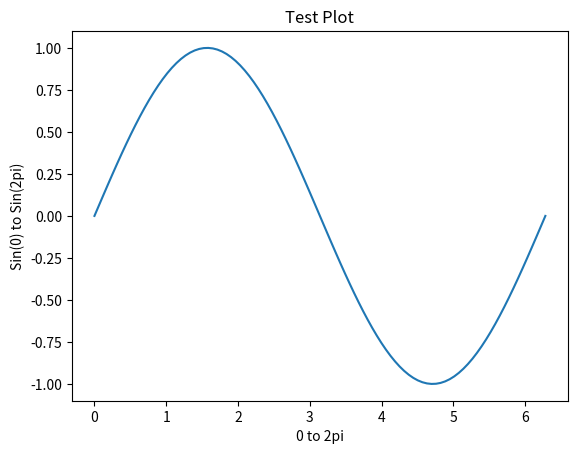
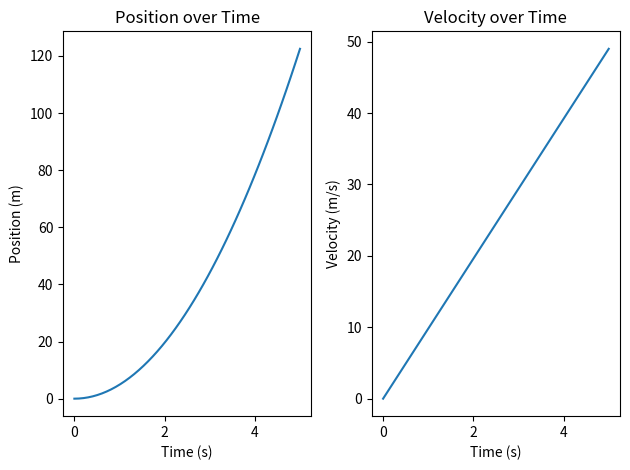
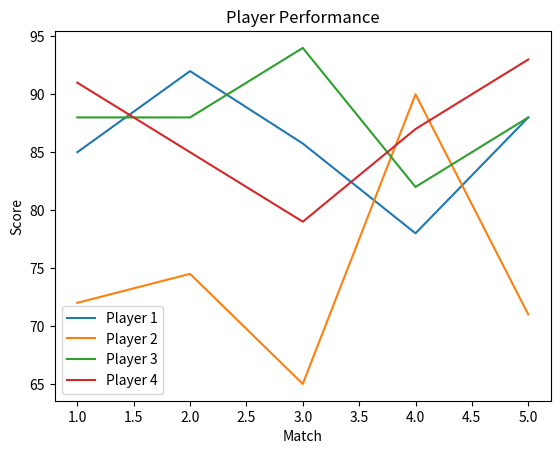
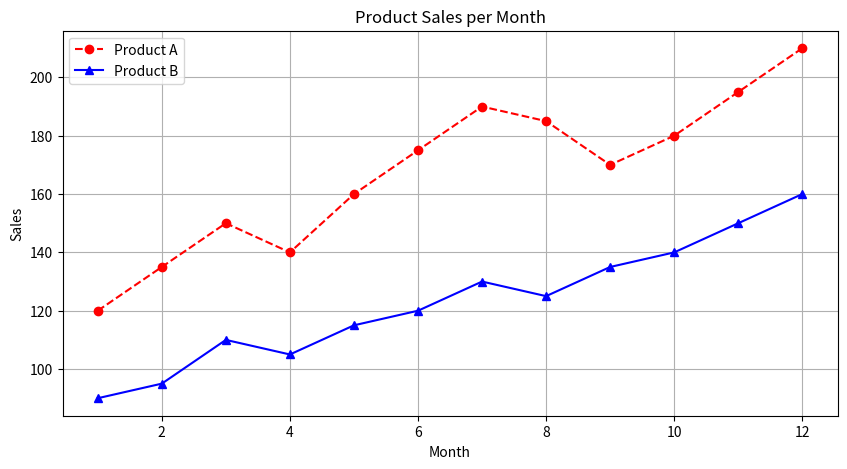
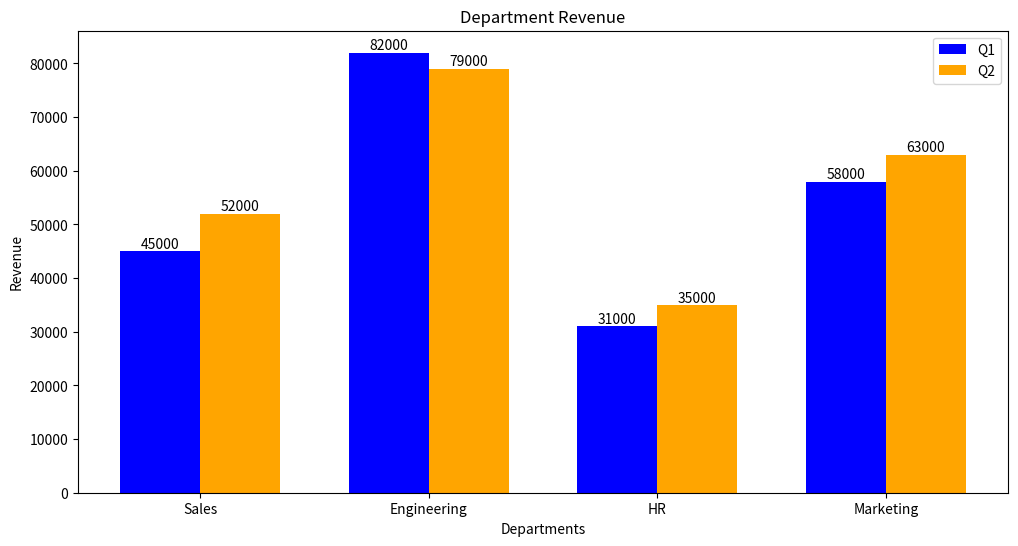
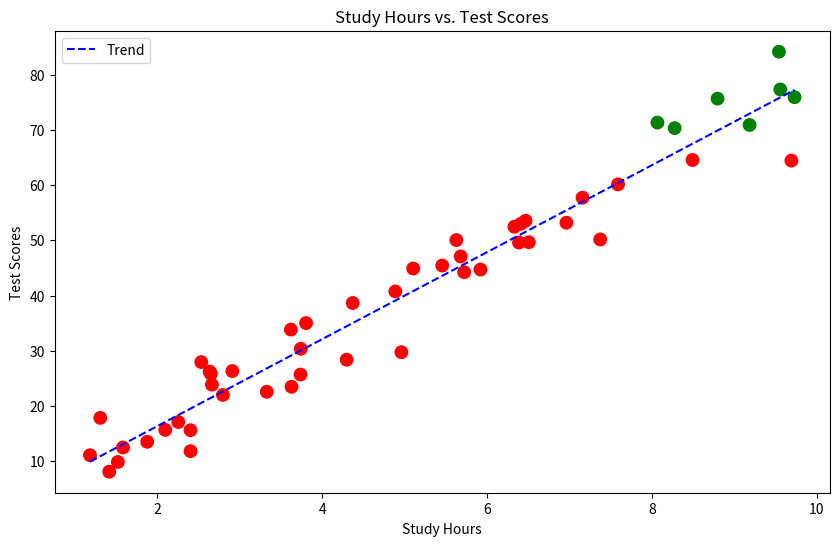
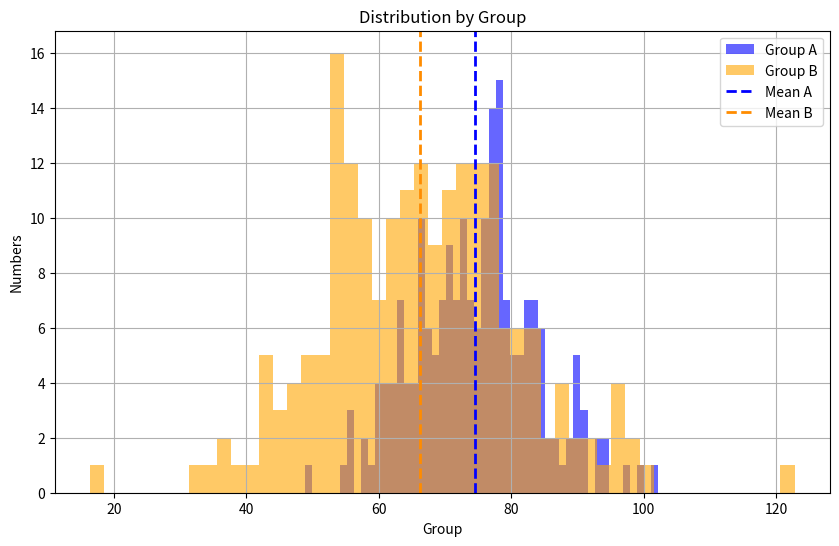
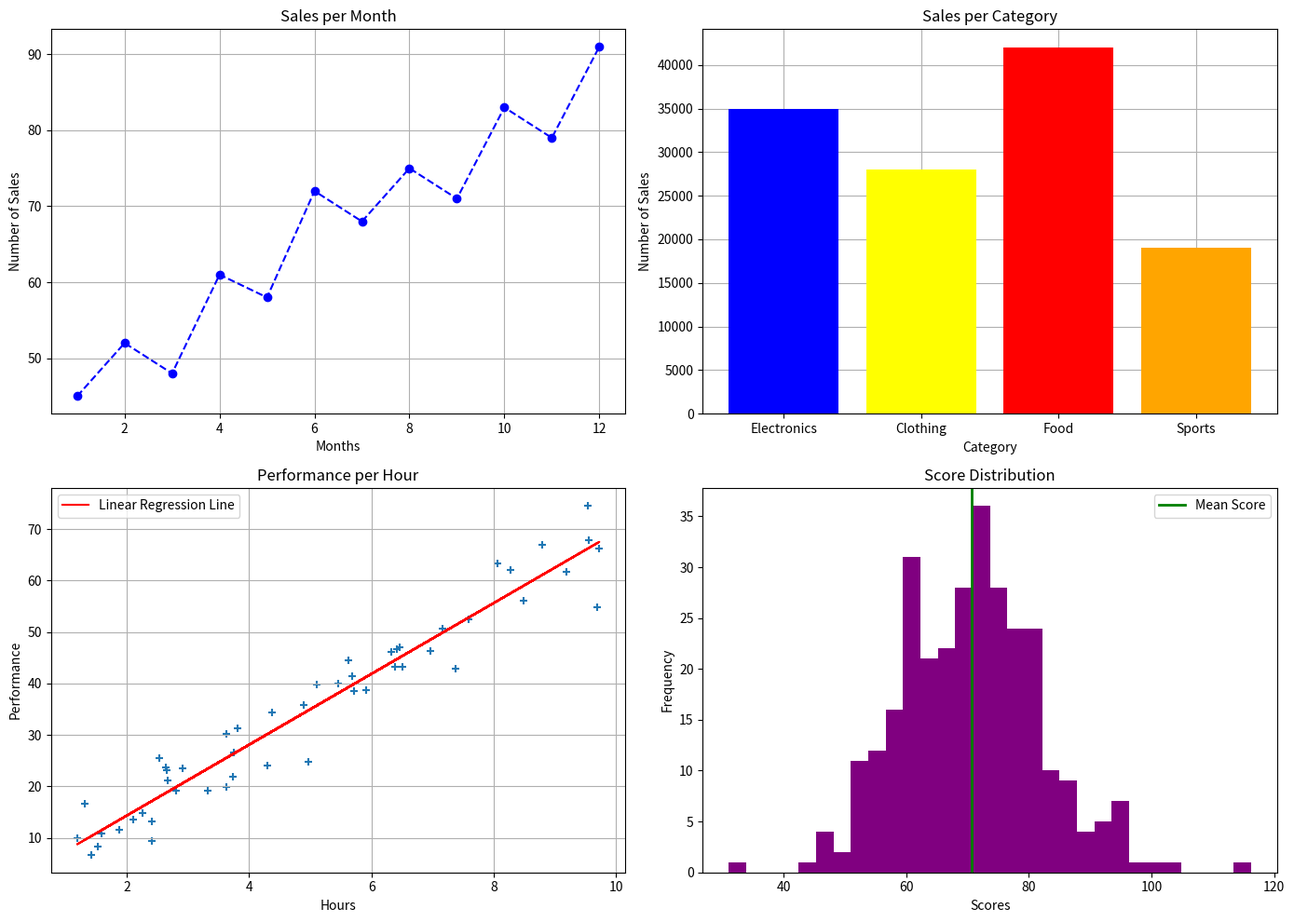
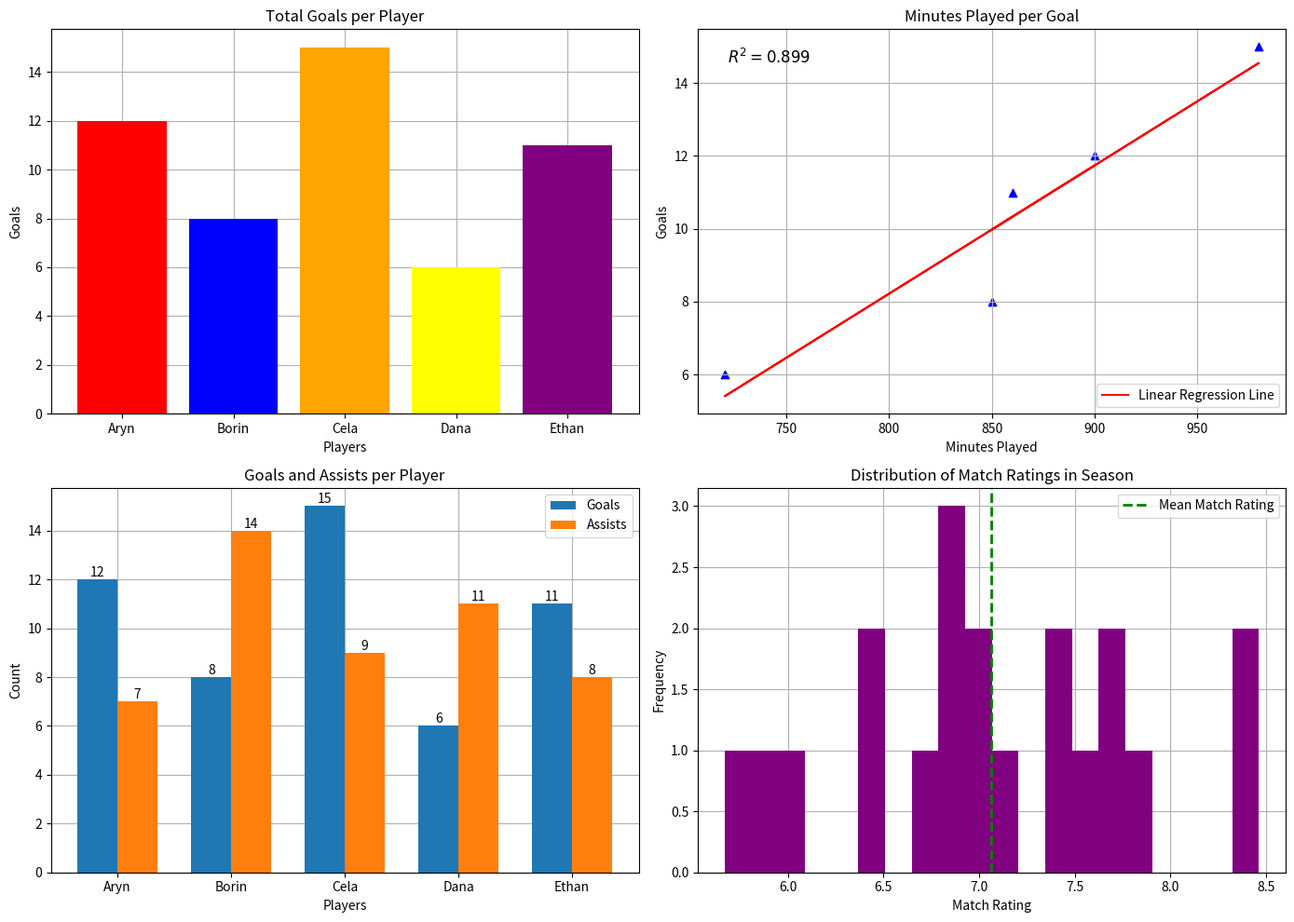
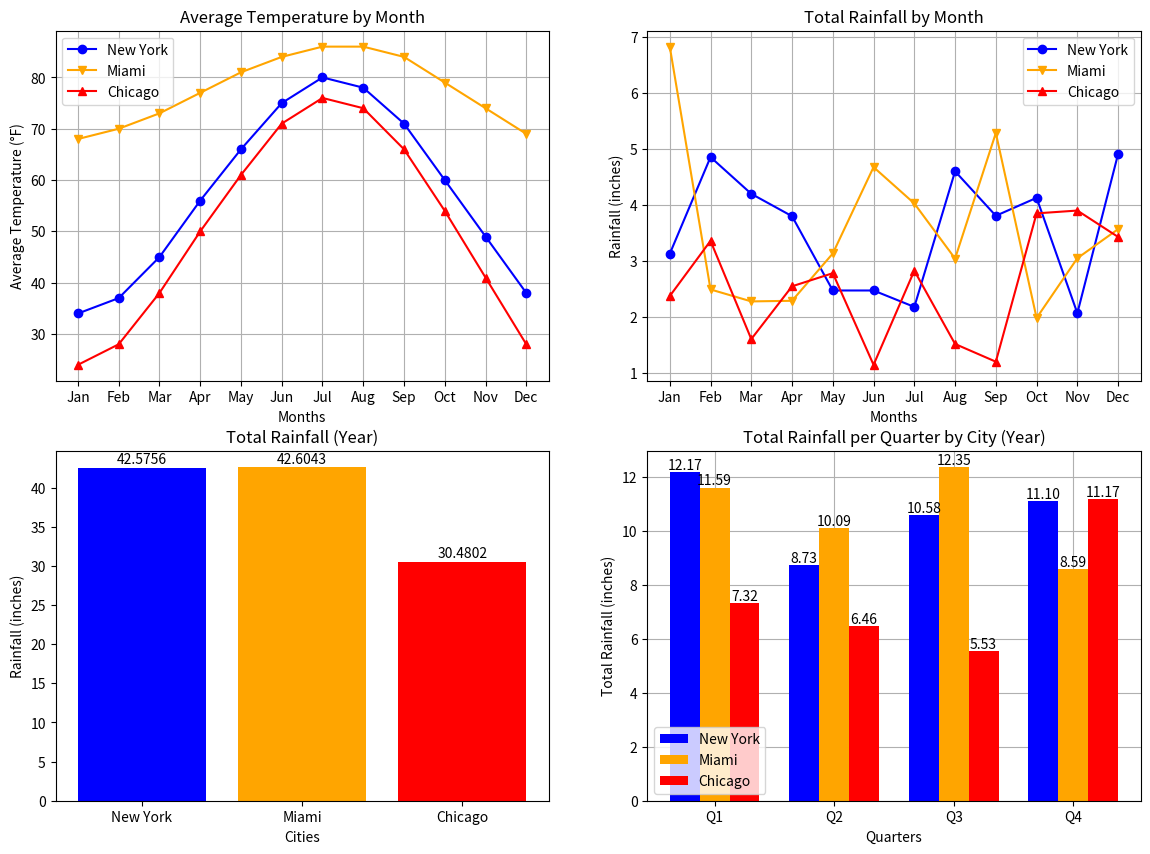

These figures' Python source, in order:
import numpy as np
import matplotlib.pyplot as plt

scores = np.array([55, 88, 72, 91, 64, 78, 45, 99, 60, 82])

print(scores)
print(scores.dtype)
print(scores[2])
print(scores[-3:])
print(scores[0::2])
scores[scores < 60] = 60
print(scores)

prices = np.array([19.99, 45.50, 12.25, 89.99, 33.00])
quantities = np.array([3, 1, 5, 2, 4])

total = np.multiply(prices, quantities)
print(total)
print(np.sum(total))
discount = 0.9*prices
print(discount)
over_50 = total[total > 50]
print(over_50)

arr1 = np.linspace(0, 2*np.pi, num=100)
arr2 = np.sin(arr1)
plt.plot(arr1, arr2)
plt.title('Test Plot')
plt.xlabel('0 to 2pi')
plt.ylabel('Sin(0) to Sin(2pi)')
plt.show()

arr1 = np.arange(1, 21, 1)
print(arr1)
print(np.mean(arr1))
print(np.median(arr1))
print(np.std(arr1))
print(np.min(arr1))
print(np.max(arr1))

arr2 = np.zeros(10)
print(arr2)

arr3 = np.ones(5)
print(arr3)

arr4 = np.concatenate((arr1, arr2, arr3))
print(arr4)

team_a = np.array([78, 85, 92, 67, 88])
team_b = np.array([82, 79, 95, 71, 84])

diff_team = np.subtract(team_a, team_b)
print(diff_team)
team_a_win = diff_team[diff_team > 0]
print(team_a_win.size)
max_score = np.maximum(team_a, team_b)
print(max_score)
total_team = np.concatenate((team_a, team_b))
print(total_team.mean())

time = np.linspace(0, 5, 50)  # 50 time points from 0 to 5 seconds

position = (0.5*9.8) * (time**2)


velocity = (9.8 * time)
plt.subplot(1, 2, 1)   # 1 row, 2 columns, this is plot #1 (left)
plt.plot(time, position)
plt.title('Position over Time')
plt.xlabel('Time (s)')
plt.ylabel('Position (m)')

plt.subplot(1, 2, 2)   # 1 row, 2 columns, this is plot #2 (right)
plt.plot(time, velocity)
plt.title('Velocity over Time')
plt.xlabel('Time (s)')
plt.ylabel('Velocity (m/s)')

plt.tight_layout()   # prevents labels from overlapping
plt.show()

fast_times = time[velocity > 30]
print(fast_times[0])

grid = np.array([
    [10, 20, 30, 40],
    [50, 60, 70, 80],
    [90, 100, 110, 120]
])

print(grid.shape)
print(grid[1,2])
print(grid[1, 0:])
print(grid[0:, 2])
print(grid[0:2, 2:4])

a = np.array([
    [1, 2, 3],
    [4, 5, 6]
])

b = np.array([
    [10, 20, 30],
    [40, 50, 60]
])

c = a+b
print(c)
c1 = a*b
print(c1)
print(3*a)
c2 = np.sum(a, axis=0)
print(c2)
c3 = np.sum(a, axis=1)
print(c3)

arr = np.arange(1, 13)  # 1D array of 1 through 12
print(arr)
arr2 = arr.reshape(3,4)
print(arr2)
arr3 = arr.reshape(2,6)
print(arr3)
arr4 = arr.reshape(2,2,3)
print(arr4)
arr_flat = arr2.flatten()
print(arr_flat)
arr_trans = arr2.T
print(arr_trans)

grid = np.array([
    [1, 2, 3],
    [4, 5, 6],
    [7, 8, 9]
])

row_weights = np.array([10, 20, 30])
col_weights = np.array([[2], [3], [4]])

grid1 = np.add(grid, row_weights)
print(grid1)
grid2 = np.multiply(grid, col_weights)
print(grid2)
print(grid1.shape)
print(grid2.shape)

temperatures = np.array([
    [-5, 15, 22, 30, 38],
    [0, 18, 25, 33, 42],
    [-10, 12, 20, 28, 35]
])

temp_30 = np.where(temperatures > 30, 30, temperatures)
print(temp_30)
temp_clip = np.clip(temperatures, 0, 35)
print(temp_clip)
temp_str = np.where(temperatures > 25, 'Hot', np.where(temperatures < 15, 'Cold', 'Mild' ))
print(temp_str)

# Player stats matrix - 3 players, 3 stats (attack, defense, speed)
players = np.array([
    [8, 5, 7],   # Aryn
    [6, 9, 4],   # Borin
    [5, 4, 10]   # Cela
])

# Weights matrix - how much each stat contributes to 3 roles (warrior, mage, rogue)
weights = np.array([
    [0.5, 0.2, 0.3],   # attack weights
    [0.3, 0.6, 0.1],   # defense weights
    [0.2, 0.2, 0.6]    # speed weights
])

class_selection = np.dot(players, weights)
print(class_selection)

max_char = np.argmax(class_selection, axis=1)
print(max_char)

class_names = np.array(['Warrior', 'Mage', 'Rogue'])
player_class = class_names[max_char]
print(f'Aryn is best suited for: {player_class[0]}')
print(f'Borin is best suited for: {player_class[1]}')
print(f'Cela is best suited for: {player_class[2]}')

np.random.seed(42) #Seed for reproducibility, need to change this for each run to get different random numbers
rand1 = np.random.randint(1, 101, 10)
                           
print(rand1)

rand2 = np.random.rand(3,3)
print(rand2)

rand3 = np.random.normal(50, 10, size=1000)
print(rand3)
print(np.mean(rand3))
print(np.std(rand3))

scores = np.array([88, 72, 95, 72, 61, 88, 95, 78, 61, 88])

unq = np.unique(scores)
print(unq)
values, counts = np.unique(scores, return_counts=True)
print(values, counts)
sorted_scores = np.sort(scores)
print(sorted_scores)
index_sort = np.argsort(scores)
print(index_sort)
index_scores = scores[index_sort]
print(index_scores)

data = np.array([
    [88.0, np.nan, 72.0, 91.0],
    [np.nan, 65.0, 78.0, np.nan],
    [95.0, 82.0, np.nan, 70.0]
])

print(data)
print(np.isnan(data))
print(np.mean(data))
print(np.nanmean(data))
print(f'{np.nansum(data)}, {np.nanmin(data)}, {np.nanmax(data)}')
col_mean = np.nanmean(data, axis=0)
clean_data = np.where(np.isnan(data), col_mean, data) #could also use masking with np.isnan(data) to replace NaN values with column means
print(clean_data)

performance = np.array([
    [85.0, 92.0, np.nan, 78.0, 88.0],   # Player 1
    [72.0, np.nan, 65.0, 90.0, 71.0],   # Player 2
    [np.nan, 88.0, 94.0, 82.0, np.nan], # Player 3
    [91.0, 85.0, 79.0, np.nan, 93.0],   # Player 4
])

filter_performance = np.isnan(performance)
print(filter_performance)
print(f'Player 1 missed {filter_performance[0].sum()} match(es)')
print(f'Player 2 missed {filter_performance[1].sum()} match(es)')
print(f'Player 3 missed {filter_performance[2].sum()} match(es)')
print(f'Player 4 missed {filter_performance[3].sum()} match(es)')

row_mean = np.nanmean(performance, axis=1, keepdims=True)
nan_mask = np.isnan(performance)
clean_performance = np.where(nan_mask, row_mean, performance)
print(clean_performance)
clean_avg = np.mean(clean_performance, axis=1)


max_player = np.max(clean_avg)
print(max_player)
str_avg = np.where(clean_avg >= 85, 'Elite', np.where(clean_avg <= 69, 'Developing', 'Good'))
print(str_avg)

players = ['Player 1', 'Player 2', 'Player 3', 'Player 4']
matches = [1, 2, 3, 4, 5]

for i, player in enumerate(players):
    plt.plot(matches, clean_performance[i], label=player)

plt.title('Player Performance')
plt.xlabel('Match')
plt.ylabel('Score')
plt.legend()
plt.show()

months = np.arange(1, 13)
product_a = np.array([120, 135, 150, 140, 160, 175, 190, 185, 170, 180, 195, 210])
product_b = np.array([90, 95, 110, 105, 115, 120, 130, 125, 135, 140, 150, 160])
plt.figure(figsize=(10,5))
plt.plot(months, product_a, color = 'red', linestyle='--', marker='o', label='Product A')
plt.plot(months, product_b, color='blue', linestyle='-', marker='^', label= 'Product B')
plt.legend()
plt.title('Product Sales per Month')
plt.xlabel('Month')
plt.ylabel('Sales')
plt.grid(True)

plt.show()

departments = ['Sales', 'Engineering', 'HR', 'Marketing']
q1_revenue = np.array([45000, 82000, 31000, 58000])
q2_revenue = np.array([52000, 79000, 35000, 63000])
plt.figure(figsize=(12,6))
x = np.arange(len(departments))
width = 0.35
plt.bar(x - width/2, q1_revenue, width, color='blue', label='Q1')
plt.bar(x + width/2, q2_revenue, width, color='orange', label='Q2')
plt.legend()
plt.title('Department Revenue')
plt.xticks(x, departments)
plt.xlabel('Departments')
plt.ylabel('Revenue')
for i, val in enumerate(q1_revenue):
    plt.text(i - width/2, val, str(val), ha='center', va='bottom')
for i, val in enumerate(q2_revenue):
    plt.text(i + width/2, val, str(val), ha='center', va='bottom')
plt.show()

np.random.seed(42)
study_hours = np.random.uniform(1, 10, 50)
test_scores = study_hours * 8 + np.random.normal(0, 5, 50)
x = study_hours
y = test_scores
colors = np.where(test_scores > 70, 'green', 'red')
plt.figure(figsize=(10,6))
plt.scatter(x, y, c=colors, s=80)
z = np.polyfit(study_hours, test_scores, 1)  # fits a degree-1 polynomial (straight line)
p = np.poly1d(z)                              # creates a function from those coefficients
plt.plot(sorted(study_hours), p(sorted(study_hours)), linestyle='--', color='blue', label='Trend')
plt.xlabel('Study Hours')
plt.ylabel('Test Scores')
plt.legend()
plt.title('Study Hours vs. Test Scores')
plt.show()

np.random.seed(42)
group_a = np.random.normal(75, 10, 200)
group_b = np.random.normal(65, 15, 200)
plt.figure(figsize=(10,6))
plt.hist(group_a, bins=50, alpha=0.6, color='blue', label='Group A')
plt.hist(group_b, bins=50, alpha=0.6, color='orange', label='Group B')
plt.axvline(x=np.mean(group_a), color='blue', linestyle='--', linewidth=2, label='Mean A')
plt.axvline(x=np.mean(group_b), color='darkorange', linestyle='--', linewidth=2, label='Mean B')
plt.title('Distribution by Group')
plt.xlabel('Group')
plt.ylabel('Numbers')
plt.legend()
plt.grid(True)
plt.show()

np.random.seed(42)
months = np.arange(1, 13)
sales = np.array([45, 52, 48, 61, 58, 72, 68, 75, 71, 83, 79, 91])
categories = ['Electronics', 'Clothing', 'Food', 'Sports']
category_sales = np.array([35000, 28000, 42000, 19000])
hours = np.random.uniform(1, 10, 50)
performance = hours * 7 + np.random.normal(0, 5, 50)
scores = np.random.normal(70, 12, 300)

plt.figure(figsize=(14,10))
plt.subplot(2,2,1)
plt.plot(months, sales, color='blue', linestyle='--', marker='o')
plt.xlabel('Months')
plt.ylabel('Number of Sales')
plt.title('Sales per Month')
plt.grid(True)
plt.subplot(2,2,2)
plt.bar(categories, height=category_sales, color=('blue', 'yellow', 'red', 'orange'), zorder=2)
plt.xlabel('Category')
plt.ylabel('Number of Sales')
plt.title('Sales per Category')
plt.grid(zorder=0)
plt.subplot(2,2,3)
plt.scatter(hours, performance, marker='+')
m,b = np.polyfit(hours, performance, deg=1)
plt.plot(hours, m*hours + b, color='red', label='Linear Regression Line')
plt.xlabel('Hours')
plt.ylabel('Performance')
plt.title('Performance per Hour')
plt.grid(True)
plt.legend()

plt.subplot(2,2,4)
plt.hist(scores, bins=30, color='purple')
plt.axvline(x=np.mean(scores), color='green', linestyle='-', linewidth=2, label='Mean Score')
plt.ylabel('Frequency')
plt.xlabel('Scores')
plt.legend()
plt.title('Score Distribution')
plt.tight_layout()
plt.show()

np.random.seed(42)

players = ['Aryn', 'Borin', 'Cela', 'Dana', 'Ethan']
goals = np.array([12, 8, 15, 6, 11])
assists = np.array([7, 14, 9, 11, 8])
minutes_played = np.array([900, 850, 980, 720, 860])
match_ratings = np.random.normal(7.2, 0.8, 20)

plt.figure(figsize=(14,10))
plt.subplot(2,2,1)
plt.bar(players, height=goals, color=('red', 'blue', 'orange', 'yellow', 'purple'), zorder=2 )
plt.xlabel('Players')
plt.ylabel("Goals")
plt.title('Total Goals per Player')
plt.grid(zorder=0)
plt.subplot(2,2,2)
sort_minutes_played = np.sort(minutes_played)
plt.scatter(minutes_played, goals, marker='^', color='blue')
m,b = np.polyfit(minutes_played, goals, deg=1)
plt.plot(minutes_played, m*minutes_played + b, color='red', label='Linear Regression Line')
correlation_matrix = np.corrcoef(minutes_played, goals)
r_value = correlation_matrix[0, 1]
r_squared = r_value ** 2
plt.gca().text(
    0.05, 0.95, 
    f"$R^2 = {r_squared:.3f}$", 
    transform=plt.gca().transAxes, 
    fontsize=12, 
    verticalalignment='top'
)
plt.xlabel('Minutes Played')
plt.ylabel('Goals')
plt.title('Minutes Played per Goal')
plt.grid(True)
plt.legend(loc='lower right')
plt.subplot(2,2,3)
x = np.arange(len(players))
width = 0.35
plt.bar(x-width/2, goals, width, label='Goals', zorder=2)
plt.bar(x+width/2, assists, width, label='Assists', zorder=2)
plt.xticks(x, players)
for i, val in enumerate(goals):
  plt.text(i-width/2, val, str(val), ha='center', va='bottom')
for i, val in enumerate(assists):
  plt.text(i+width/2, val, str(val), ha='center', va='bottom')
plt.xlabel('Players')
plt.ylabel('Count')
plt.title('Goals and Assists per Player')
plt.legend(loc='upper right')
plt.grid(zorder=0)
plt.subplot(2,2,4)
plt.grid(True)
plt.gca().set_axisbelow(True)
plt.hist(match_ratings, bins=20, color='purple')
plt.axvline(x=np.mean(match_ratings), color='green', linestyle='--', linewidth=2, label='Mean Match Rating')
plt.xlabel('Match Rating')
plt.ylabel('Frequency')
plt.title('Distribution of Match Ratings in Season')
plt.legend()
plt.tight_layout()
plt.show()

np.random.seed(42)

months = np.arange(1, 13)
month_names = ['Jan', 'Feb', 'Mar', 'Apr', 'May', 'Jun',
               'Jul', 'Aug', 'Sep', 'Oct', 'Nov', 'Dec']

# Average monthly temperatures (°F)
new_york = np.array([34, 37, 45, 56, 66, 75, 80, 78, 71, 60, 49, 38])
miami = np.array([68, 70, 73, 77, 81, 84, 86, 86, 84, 79, 74, 69])
chicago = np.array([24, 28, 38, 50, 61, 71, 76, 74, 66, 54, 41, 28])

# Monthly rainfall (inches)
ny_rain = np.random.uniform(2, 5, 12)
miami_rain = np.random.uniform(1, 8, 12)
chicago_rain = np.random.uniform(1, 4, 12)


plt.figure(figsize=(14,10))
plt.subplot(2,2,1)
plt.plot(month_names, new_york, marker='o', color='blue', label='New York')
plt.plot(month_names, miami, marker='v', color='orange', label='Miami')
plt.plot(month_names, chicago, marker='^', color='red', label='Chicago')
plt.xlabel('Months')
plt.ylabel('Average Temperature (°F)')
plt.title('Average Temperature by Month')
plt.legend()
plt.grid(True)
plt.subplot(2,2,2)
plt.plot(month_names, ny_rain, marker='o', color='blue', label='New York')
plt.plot(month_names, miami_rain, marker='v', color='orange', label='Miami')
plt.plot(month_names, chicago_rain, marker='^', color='red', label='Chicago')
plt.xlabel('Months')
plt.ylabel('Rainfall (inches)')
plt.title('Total Rainfall by Month')
plt.legend()
plt.grid(True)

plt.subplot(2,2,3)
ny_rain_year = np.sum(ny_rain)
miami_rain_year = np.sum(miami_rain)
chicago_rain_year = np.sum(chicago_rain)
cities = np.array(['New York', 'Miami', 'Chicago'])
rain_arr = ([ny_rain_year, miami_rain_year, chicago_rain_year])

bars = plt.bar(cities, rain_arr, color=('blue', 'orange', 'red'))

plt.bar_label(bars, padding=1)
plt.xlabel('Cities')
plt.ylabel('Rainfall (inches)')
plt.title('Total Rainfall (Year)')
plt.subplot(2,2,4)

nyq1_rain = np.sum(ny_rain[0:3])
nyq2_rain = np.sum(ny_rain[3:6])
nyq3_rain = np.sum(ny_rain[6:9])
nyq4_rain = np.sum(ny_rain[9:12])
ny_quart = np.array([nyq1_rain, nyq2_rain, nyq3_rain, nyq4_rain])

miaq1_rain = np.sum(miami_rain[0:3])
miaq2_rain = np.sum(miami_rain[3:6])
miaq3_rain = np.sum(miami_rain[6:9])
miaq4_rain = np.sum(miami_rain[9:12])
mia_quart = np.array([miaq1_rain, miaq2_rain, miaq3_rain, miaq4_rain])

chiq1_rain = np.sum(chicago_rain[0:3])
chiq2_rain = np.sum(chicago_rain[3:6])
chiq3_rain = np.sum(chicago_rain[6:9])
chiq4_rain = np.sum(chicago_rain[9:12])
chi_quart = np.array([chiq1_rain, chiq2_rain, chiq3_rain, chiq4_rain])


quarters = ['Q1', 'Q2', 'Q3', 'Q4']
x1 = np.arange(len(quarters))
width = 0.25
plt.bar(x1-width, ny_quart, width, label='New York', color='blue', zorder=2)
plt.bar(x1, mia_quart, width, label='Miami', color='orange', zorder=2)
plt.bar(x1+width, chi_quart, width, label='Chicago', color='red', zorder=2)
plt.xticks(x1, quarters)
for i, val in enumerate(ny_quart):
  plt.text(i-width, val, str(f'{val:.2f}'), ha='center', va='bottom')
for i, val in enumerate(mia_quart):
  plt.text(i, val, str(f'{val:.2f}'), ha='center', va='bottom')
for i, val in enumerate(chi_quart):
  plt.text(i+width, val, str(f'{val:.2f}'), ha='center', va='bottom')
plt.xlabel('Quarters')
plt.ylabel('Total Rainfall (inches)')
plt.title('Total Rainfall per Quarter by City (Year)')
plt.grid(zorder=0)
plt.legend()
plt.show()
